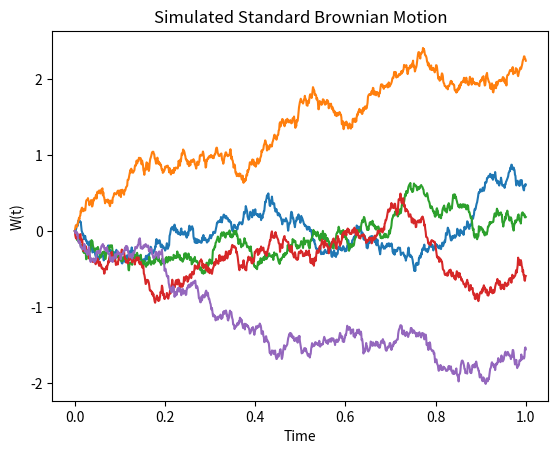
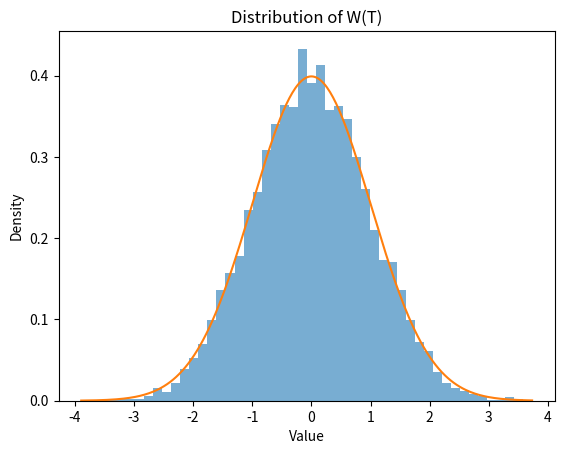

These charts were generated, in order, by the following Python code:
import numpy as np
import matplotlib.pyplot as plt


def simulate_brownian_motion(T=1.0, N=1000, paths=1, seed=None):
    """
    Simulate standard Brownian motion W_t on the interval [0, T].

    Parameters
    ----------
    T : float
        Final time
    N : int
        Number of time steps
    paths : int
        Number of independent sample paths
    seed : int or None
        Random seed for reproducibility

    Returns
    -------
    t : ndarray
        Time grid
    W : ndarray
        Simulated Brownian paths of shape (paths, N+1)
    """

    if seed is not None:
        np.random.seed(seed)

    dt = T / N

    # Brownian increments ~ Normal(0, dt)
    dW = np.sqrt(dt) * np.random.randn(paths, N)

    # Construct Brownian paths via cumulative sum
    W = np.cumsum(dW, axis=1)

    # Insert W(0) = 0
    W = np.hstack((np.zeros((paths, 1)), W))

    t = np.linspace(0, T, N + 1)

    return t, W


if __name__ == "__main__":

    # Simulation parameters
    T = 1.0
    N = 1000
    paths = 10000

    # Simulate Brownian motion
    t, W = simulate_brownian_motion(T=T, N=N, paths=paths, seed=42)

    # Extract W(T)
    W_T = W[:, -1]

    # Theoretical properties
    empirical_mean = np.mean(W_T)
    empirical_variance = np.var(W_T)

    print("Empirical mean at time T:", empirical_mean)
    print("Empirical variance at time T:", empirical_variance)
    print("Theoretical variance at time T:", T)

    # -------- Plot 1: Sample Paths --------
    plt.figure()
    for i in range(5):
        plt.plot(t, W[i])
    plt.title("Simulated Standard Brownian Motion")
    plt.xlabel("Time")
    plt.ylabel("W(t)")

    # -------- Plot 2: Distribution at T --------
    plt.figure()
    plt.hist(W_T, bins=50, density=True, alpha=0.6)

    x = np.linspace(min(W_T), max(W_T), 300)
    theoretical_density = (1 / np.sqrt(2 * np.pi * T)) * np.exp(-x**2 / (2 * T))
    plt.plot(x, theoretical_density)

    plt.title("Distribution of W(T)")
    plt.xlabel("Value")
    plt.ylabel("Density")

    # Show both figures
    plt.show()